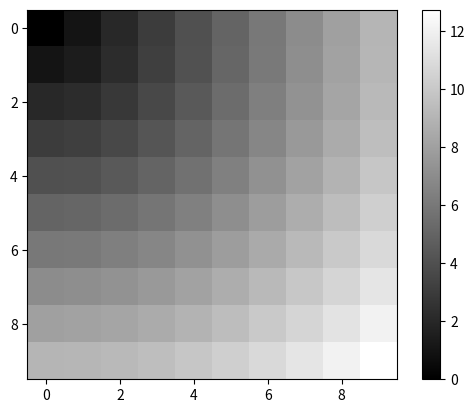

The script that saved this image:
from math import remainder
import numpy as np

arr = np.arange(15).reshape(3,5)
print(arr, arr.T)

arr2 = np.random.randn(7) * 5
print(arr2)
remainder, whole_part = np.modf(arr2)  #np.modf()返回小数部分和整数部分
print(remainder, whole_part)

points = np.arange(10)
xs, ys = np.meshgrid(points, points)
print(xs)
print('---------')
print(ys)
z = np.sqrt(xs ** 2 + ys ** 2)

import matplotlib.pyplot as plt
plt.imshow(z, cmap = plt.cm.gray);plt.colorbar()

xarr = np.arange(7)
yarr = np.arange(8,1,-1)
cond = np.array([True, False, False,True,True,False, False])
print([x for x in zip(xarr, yarr, cond)])
print('---------')
result = [(x if c else y) for x,y,c in zip(xarr, yarr, cond)]
print(result)

#np.where(condition, x, y) x if condition == True else y
result2 = np.where(cond, xarr, yarr)
print(result2)

arr = np.random.randn(4,4)
print(arr)
my_arr = np.where(arr>0, 2, -2)
print(my_arr)

my_arr2 = np.where(arr > 0, 2, arr)
print(my_arr2)

large_arr = np.random.randn(200)
large_arr.sort()
# print(large_arr)

five_percent = large_arr[int(0.05 * len(large_arr))]
print(five_percent)